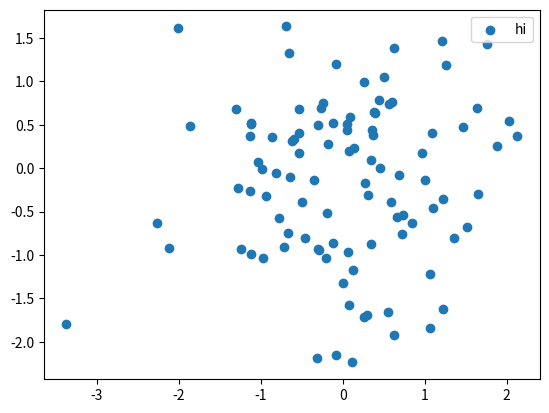

Reproduce this figure in Python.
#!/usr/bin/env python
import numpy as np
import matplotlib.pyplot as plt


class DraggableLegend:
    def __init__(self, legend):
        self.legend = legend
        self.gotLegend = False
        legend.figure.canvas.mpl_connect('motion_notify_event', self.on_motion)
        legend.figure.canvas.mpl_connect('pick_event', self.on_picker)
        legend.figure.canvas.mpl_connect('button_release_event', self.on_release)
        legend.set_picker(self.my_legend_picker)


    #----------------------------------------------------#
    # Connected event handlers

    def on_motion(self, event):
        if self.gotLegend:
            dx = event.x - self.mouse_x
            dy = event.y - self.mouse_y
            loc_in_canvas = self.legend_x + dx, self.legend_y + dy
            loc_in_norm_axes = self.legend.parent.transAxes.inverted().transform_point(loc_in_canvas)
            self.legend._loc = tuple(loc_in_norm_axes)
            self.legend.figure.canvas.draw()

    def my_legend_picker(self, legend, event): 
        return self.legend.legendPatch.contains(event)   

    def on_picker(self, event):
        if event.artist == self.legend:
            # left-click
            if event.mouseevent.button == 1:
                self._move_legend(event)

            # mouse button pressed
            if event.mouseevent.button == 2:
                pass

            # right-click
            if event.mouseevent.button == 3:
                self._hideLegend() 

            # mouse up
            if event.mouseevent.button == 'up':
                self._scaleUpLegendFont()

            # mouse down
            if event.mouseevent.button == 'down':
                self._scaleDownLegendFont()
            

    def on_release(self, event):
        if self.gotLegend:
            self.gotLegend = False

    #----------------------------------------------------#
    # Utility functions
               
    def _move_legend(self,event):
            bbox = self.legend.get_window_extent()
            self.mouse_x = event.mouseevent.x
            self.mouse_y = event.mouseevent.y
            self.legend_x = bbox.xmin
            self.legend_y = bbox.ymin 
            self.gotLegend = 1

    def _scaleUpLegendFont(self,size_step=4):
        size = self.legend.get_texts()[0].get_fontsize()
        size += size_step
        plt.setp(plt.gca().get_legend().get_texts(), fontsize=size) #legend 'list' fontsize
        self.legend.figure.canvas.draw()
         

    def _scaleDownLegendFont(self,size_step=4):
        size = self.legend.get_texts()[0].get_fontsize()
        size -= size_step
        plt.setp(plt.gca().get_legend().get_texts(), fontsize=size) #legend 'list' fontsize
        self.legend.figure.canvas.draw()

    def _hideLegend(self):
        if self.legend.get_visible():
            self.legend.set_visible(False)
        else:
            self.legend.set_visible(True)
        self.legend.figure.canvas.draw()
            




figure = plt.figure() 
ax = figure.add_subplot(111)
scatter = ax.scatter(np.random.randn(100), np.random.randn(100), label='hi')
legend = ax.legend()
legend = DraggableLegend(legend)
plt.show()
